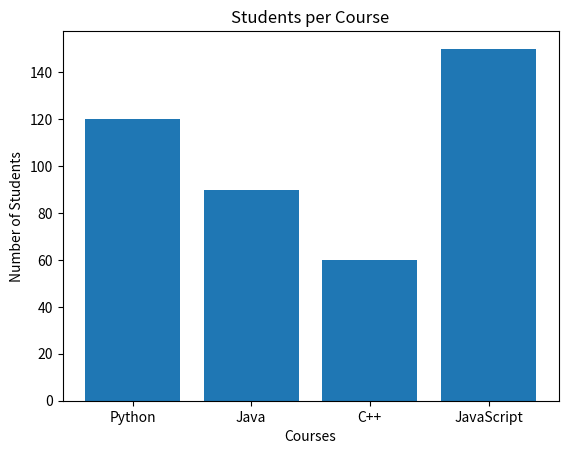

Python code for this plot:
import matplotlib.pyplot as plt

# Categories and values
courses = ["Python", "Java", "C++", "JavaScript"]
students = [120, 90, 60, 150]

# Create bar chart
plt.bar(courses, students)

# Labels
plt.title("Students per Course")
plt.xlabel("Courses")
plt.ylabel("Number of Students")

# Show graph
plt.show()
